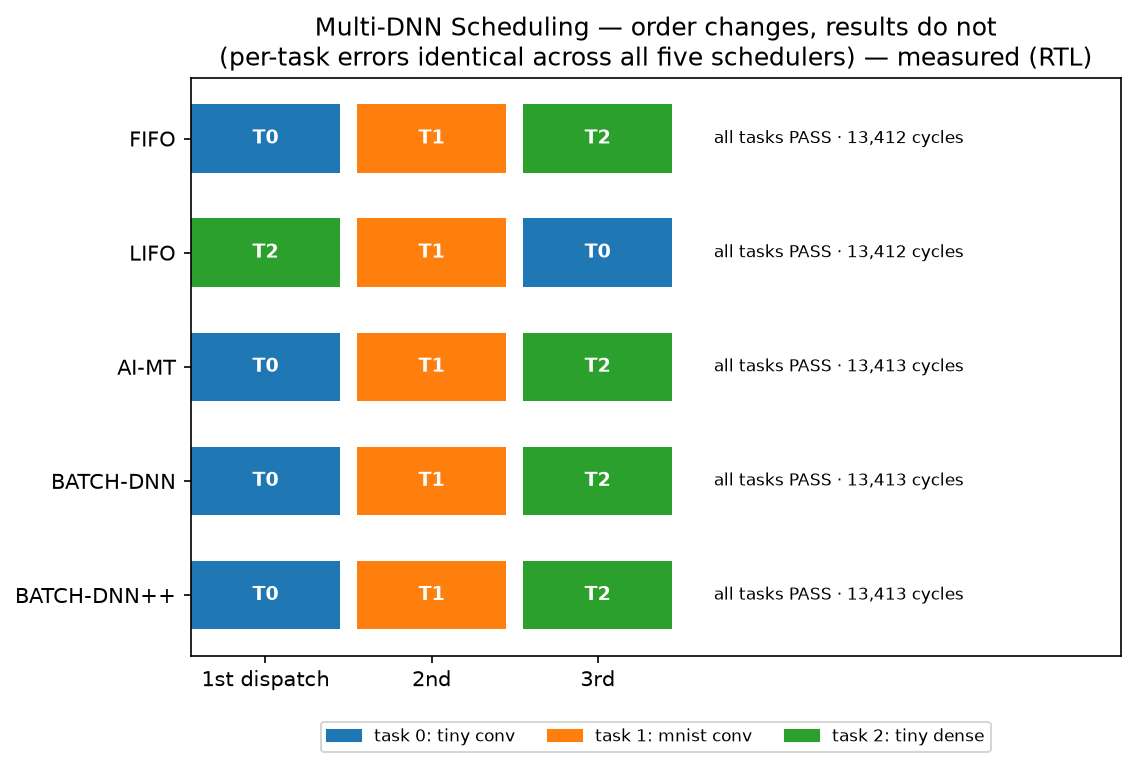

The table this chart was drawn from, first rows:
scheduler, dispatch_order, total_cycles, all_pass, source
FIFO, T0->T1->T2, 13412, True, measured (RTL)
LIFO, T2->T1->T0, 13412, True, measured (RTL)
AIMT, T0->T1->T2, 13413, True, measured (RTL)
BATCHDNN, T0->T1->T2, 13413, True, measured (RTL)
BATCHDNN_PP, T0->T1->T2, 13413, True, measured (RTL)
